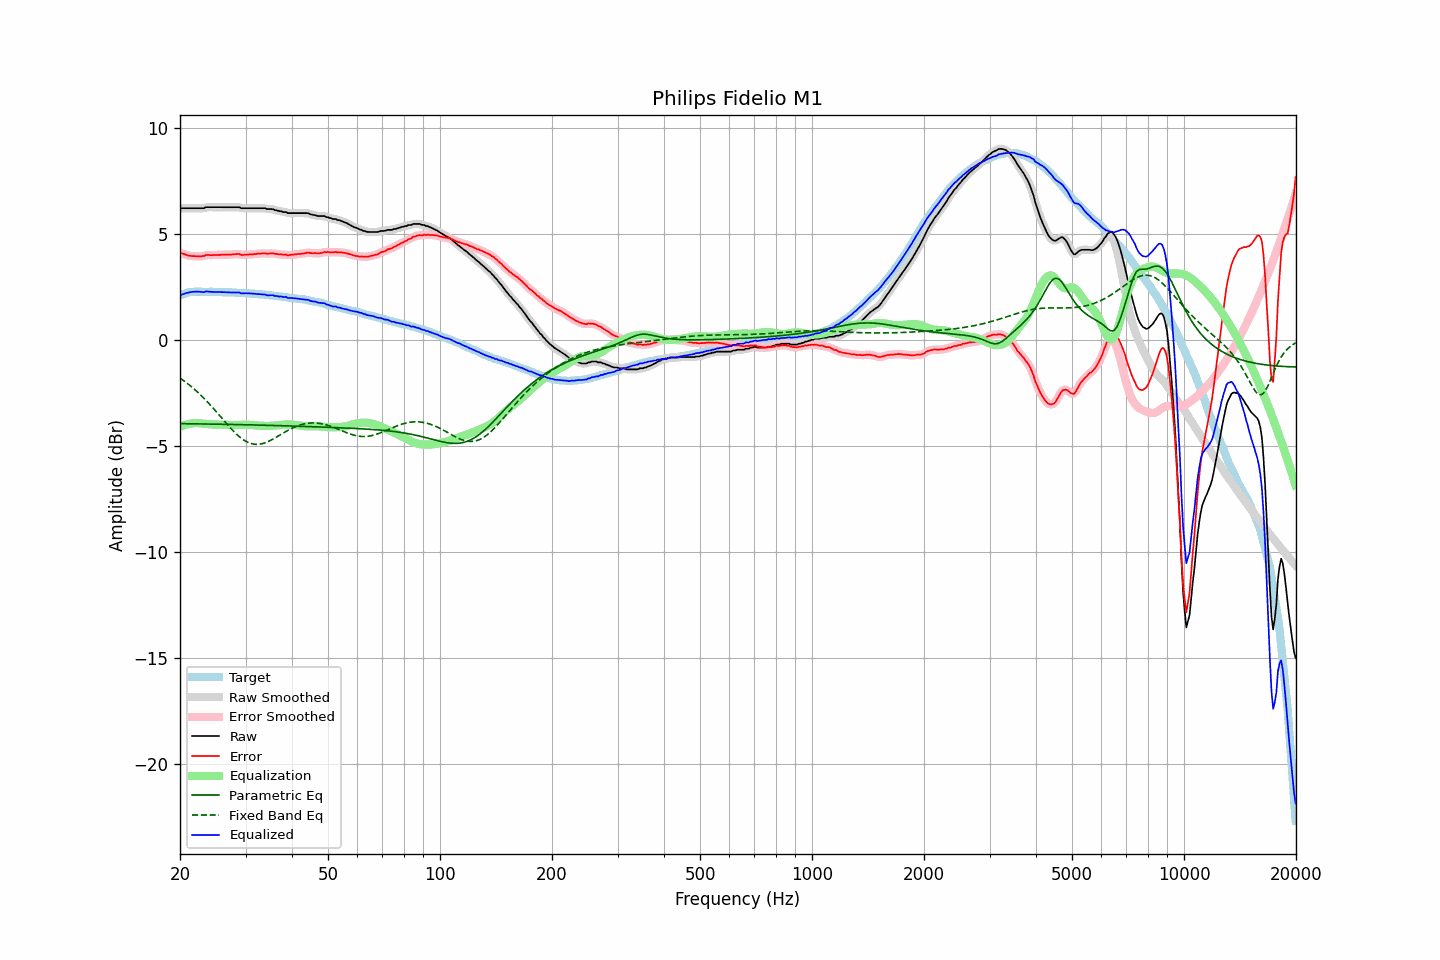

Data behind this chart, as committed beside it:
frequency, raw, error, smoothed, error_smoothed, equalization, parametric_eq, fixed_band_eq, equalized_raw, equalized_smoothed, target
20.00, 6.20, 4.11, 6.20, 4.11, -4.11, -3.96, -1.81, 2.09, 2.09, 2.09
20.20, 6.20, 4.08, 6.20, 4.08, -4.08, -3.96, -1.86, 2.12, 2.12, 2.12
20.40, 6.20, 4.05, 6.20, 4.05, -4.05, -3.96, -1.91, 2.15, 2.15, 2.15
20.61, 6.20, 4.03, 6.20, 4.02, -4.02, -3.96, -1.97, 2.18, 2.18, 2.17
20.81, 6.20, 4.00, 6.20, 4.00, -4.00, -3.96, -2.03, 2.20, 2.20, 2.20
21.02, 6.20, 3.97, 6.20, 3.98, -3.98, -3.96, -2.09, 2.22, 2.22, 2.23
21.23, 6.20, 3.96, 6.20, 3.96, -3.96, -3.96, -2.15, 2.24, 2.24, 2.24
21.44, 6.20, 3.95, 6.20, 3.95, -3.95, -3.97, -2.21, 2.25, 2.25, 2.25
21.66, 6.20, 3.94, 6.20, 3.94, -3.94, -3.97, -2.27, 2.26, 2.26, 2.26
21.87, 6.20, 3.94, 6.20, 3.94, -3.93, -3.97, -2.34, 2.27, 2.27, 2.26
22.09, 6.20, 3.93, 6.20, 3.93, -3.93, -3.97, -2.41, 2.27, 2.27, 2.27
22.31, 6.20, 3.93, 6.20, 3.93, -3.93, -3.97, -2.48, 2.27, 2.27, 2.27
22.54, 6.20, 3.93, 6.20, 3.93, -3.94, -3.97, -2.55, 2.26, 2.26, 2.27
22.76, 6.20, 3.93, 6.20, 3.93, -3.94, -3.97, -2.62, 2.26, 2.25, 2.27
22.99, 6.20, 3.94, 6.20, 3.94, -3.95, -3.97, -2.69, 2.25, 2.25, 2.26
23.22, 6.20, 3.94, 6.22, 3.96, -3.96, -3.97, -2.77, 2.24, 2.26, 2.26
23.45, 6.25, 3.99, 6.23, 3.98, -3.97, -3.98, -2.85, 2.28, 2.26, 2.26
23.69, 6.25, 3.99, 6.25, 3.99, -3.98, -3.98, -2.93, 2.27, 2.27, 2.26
23.92, 6.25, 4.00, 6.25, 4.00, -3.99, -3.98, -3.01, 2.26, 2.27, 2.25
24.16, 6.25, 3.99, 6.25, 3.99, -3.99, -3.98, -3.09, 2.26, 2.26, 2.26
24.40, 6.25, 3.99, 6.25, 3.99, -4.00, -3.98, -3.18, 2.25, 2.25, 2.26
24.65, 6.25, 4.00, 6.25, 3.99, -4.00, -3.98, -3.26, 2.25, 2.25, 2.25
24.89, 6.25, 4.00, 6.25, 4.00, -4.00, -3.98, -3.35, 2.25, 2.25, 2.25
25.14, 6.25, 4.00, 6.25, 4.00, -4.00, -3.98, -3.44, 2.25, 2.25, 2.25
25.39, 6.25, 4.00, 6.25, 4.00, -4.00, -3.99, -3.52, 2.25, 2.25, 2.25
25.65, 6.25, 4.00, 6.25, 4.00, -4.00, -3.99, -3.61, 2.25, 2.25, 2.25
25.91, 6.25, 4.01, 6.25, 4.01, -4.01, -3.99, -3.70, 2.24, 2.24, 2.24
26.16, 6.25, 4.01, 6.25, 4.01, -4.01, -3.99, -3.79, 2.24, 2.24, 2.24
26.43, 6.25, 4.01, 6.25, 4.01, -4.01, -3.99, -3.88, 2.24, 2.24, 2.24
26.69, 6.25, 4.01, 6.25, 4.01, -4.01, -3.99, -3.96, 2.24, 2.24, 2.24
26.96, 6.25, 4.01, 6.25, 4.01, -4.02, -3.99, -4.05, 2.23, 2.23, 2.24
27.23, 6.25, 4.01, 6.25, 4.01, -4.02, -4.00, -4.13, 2.23, 2.23, 2.24
27.50, 6.25, 4.01, 6.25, 4.02, -4.02, -4.00, -4.22, 2.23, 2.23, 2.24
27.77, 6.25, 4.03, 6.25, 4.02, -4.03, -4.00, -4.29, 2.22, 2.22, 2.22
28.05, 6.25, 4.03, 6.25, 4.03, -4.03, -4.00, -4.37, 2.22, 2.22, 2.22
28.33, 6.25, 4.04, 6.25, 4.04, -4.02, -4.00, -4.44, 2.23, 2.23, 2.21
28.62, 6.25, 4.04, 6.25, 4.04, -4.02, -4.00, -4.52, 2.23, 2.23, 2.21
28.90, 6.25, 4.04, 6.23, 4.03, -4.02, -4.01, -4.58, 2.23, 2.21, 2.21
29.19, 6.20, 4.00, 6.22, 4.01, -4.02, -4.01, -4.64, 2.18, 2.20, 2.20
29.48, 6.20, 3.99, 6.20, 4.00, -4.01, -4.01, -4.70, 2.19, 2.19, 2.21
29.78, 6.20, 4.00, 6.20, 4.00, -4.01, -4.01, -4.75, 2.19, 2.18, 2.20
30.08, 6.20, 4.00, 6.20, 4.01, -4.01, -4.01, -4.79, 2.19, 2.19, 2.20
30.38, 6.20, 4.02, 6.20, 4.01, -4.01, -4.01, -4.83, 2.19, 2.19, 2.18
30.68, 6.20, 4.02, 6.20, 4.02, -4.01, -4.02, -4.87, 2.19, 2.19, 2.18
30.99, 6.20, 4.03, 6.20, 4.02, -4.02, -4.02, -4.89, 2.18, 2.18, 2.17
31.30, 6.20, 4.03, 6.20, 4.03, -4.03, -4.02, -4.91, 2.17, 2.17, 2.17
31.61, 6.20, 4.03, 6.20, 4.04, -4.04, -4.02, -4.93, 2.16, 2.16, 2.17
31.93, 6.20, 4.04, 6.20, 4.04, -4.04, -4.02, -4.93, 2.16, 2.16, 2.16
32.24, 6.20, 4.05, 6.20, 4.05, -4.05, -4.02, -4.94, 2.15, 2.15, 2.15
32.57, 6.20, 4.06, 6.20, 4.06, -4.06, -4.03, -4.93, 2.14, 2.14, 2.14
32.89, 6.20, 4.06, 6.20, 4.06, -4.06, -4.03, -4.92, 2.14, 2.14, 2.14
33.22, 6.20, 4.07, 6.20, 4.07, -4.06, -4.03, -4.91, 2.14, 2.14, 2.13
33.55, 6.20, 4.07, 6.20, 4.07, -4.07, -4.03, -4.89, 2.13, 2.13, 2.13
33.89, 6.20, 4.08, 6.19, 4.07, -4.07, -4.03, -4.86, 2.13, 2.12, 2.12
34.23, 6.16, 4.04, 6.17, 4.06, -4.07, -4.04, -4.83, 2.09, 2.10, 2.12
34.57, 6.16, 4.06, 6.16, 4.06, -4.07, -4.04, -4.80, 2.09, 2.09, 2.10
34.92, 6.16, 4.07, 6.16, 4.06, -4.07, -4.04, -4.76, 2.09, 2.09, 2.09
35.27, 6.16, 4.07, 6.15, 4.07, -4.06, -4.04, -4.72, 2.10, 2.09, 2.09
35.62, 6.15, 4.07, 6.14, 4.07, -4.06, -4.04, -4.68, 2.09, 2.09, 2.08
35.97, 6.11, 4.05, 6.12, 4.06, -4.05, -4.05, -4.64, 2.06, 2.07, 2.06
... 635 more rows
